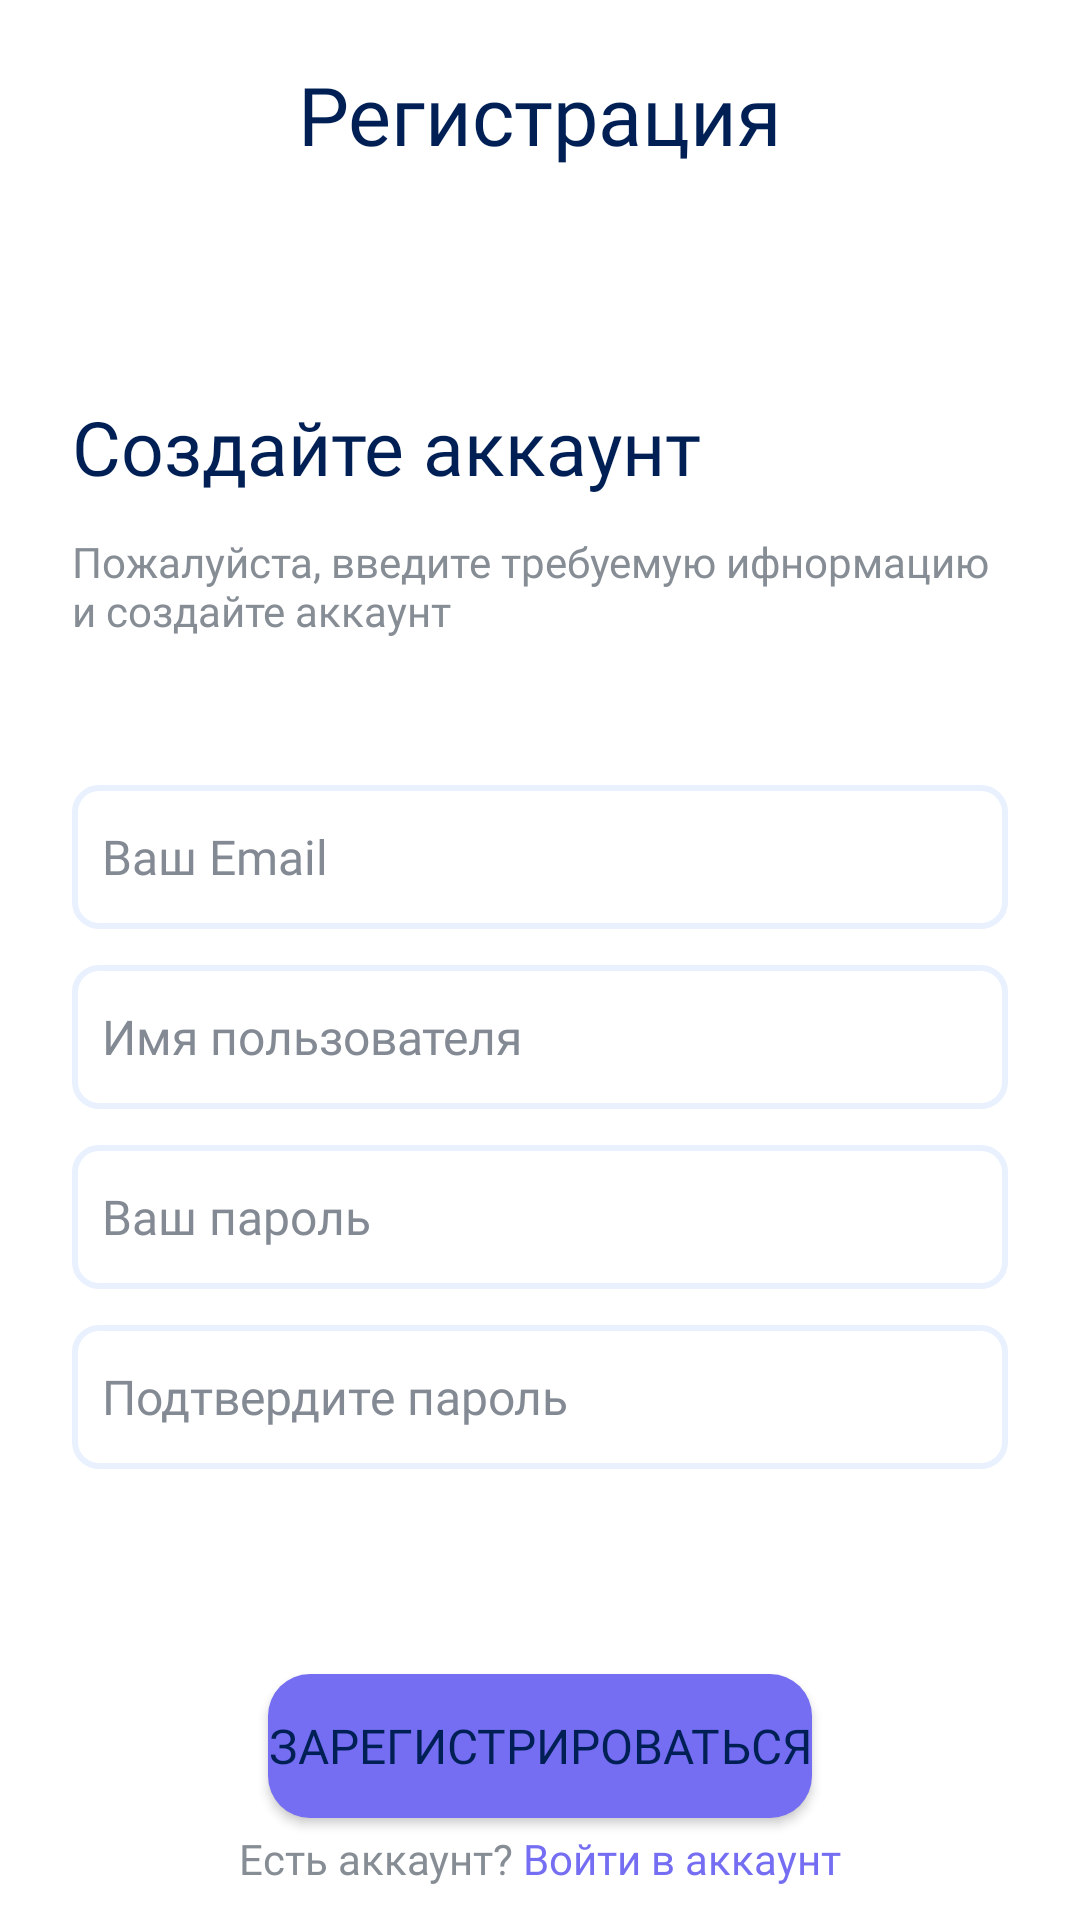

Write the Android layout XML for this screen, with the resource values it uses.
<!-- AndroidManifest.xml: application theme Theme.LibreReaderApp -->
<!-- res/layout/fragment_registration.xml -->
<?xml version="1.0" encoding="utf-8"?>
<androidx.constraintlayout.widget.ConstraintLayout xmlns:android="http://schemas.android.com/apk/res/android"
    xmlns:app="http://schemas.android.com/apk/res-auto"
    xmlns:tools="http://schemas.android.com/tools"
    android:layout_width="match_parent"
    android:layout_height="match_parent"
    tools:context=".fragments.regauth.RegistrationFragment">


    <TextView
        android:id="@+id/bigHeader"
        android:layout_width="wrap_content"
        android:layout_height="wrap_content"
        android:layout_marginTop="20dp"
        android:fontFamily="@font/poppins_semibold"
        android:text="@string/reg_header"
        android:textSize="27sp"
        app:layout_constraintEnd_toEndOf="parent"
        app:layout_constraintStart_toStartOf="parent"
        app:layout_constraintTop_toTopOf="parent" />

    <TextView
        android:id="@+id/reg_header"
        android:layout_width="wrap_content"
        android:layout_height="wrap_content"
        android:layout_marginStart="24dp"
        android:layout_marginTop="76dp"
        android:fontFamily="@font/poppins_semibold"
        android:text="@string/reg_page_header"
        android:textSize="25sp"
        app:layout_constraintEnd_toEndOf="parent"
        app:layout_constraintHorizontal_bias="0.0"
        app:layout_constraintStart_toStartOf="parent"
        app:layout_constraintTop_toBottomOf="@+id/bigHeader" />

    <TextView
        android:id="@+id/help"
        android:layout_width="0dp"
        android:layout_height="wrap_content"
        android:layout_marginStart="24dp"
        android:layout_marginTop="12dp"
        android:layout_marginEnd="24dp"
        android:fontFamily="@font/poppins"
        android:text="@string/registration_text"
        android:textColor="@color/instruction_color"
        android:textSize="14sp"
        app:layout_constraintEnd_toEndOf="parent"
        app:layout_constraintHorizontal_bias="0.0"
        app:layout_constraintStart_toStartOf="parent"
        app:layout_constraintTop_toBottomOf="@+id/reg_header" />

    <EditText
        android:id="@+id/reg_email"
        android:layout_width="0dp"
        android:layout_height="48sp"
        android:layout_marginStart="24dp"
        android:layout_marginTop="96dp"
        android:layout_marginEnd="24dp"
        android:background="@drawable/reglog_fields"
        android:ems="10"
        android:fontFamily="@font/poppins"
        android:hint="@string/email_hint"
        android:inputType="textEmailAddress"
        android:paddingStart="10sp"
        android:paddingEnd="10sp"
        android:textSize="16sp"
        app:layout_constraintEnd_toEndOf="parent"
        app:layout_constraintHorizontal_bias="0.0"
        app:layout_constraintStart_toStartOf="parent"
        app:layout_constraintTop_toBottomOf="@+id/reg_header" />

    <EditText
        android:id="@+id/reg_username"
        android:layout_width="0dp"
        android:layout_height="48sp"
        android:layout_marginStart="24dp"
        android:layout_marginTop="12dp"
        android:layout_marginEnd="24dp"
        android:background="@drawable/reglog_fields"
        android:ems="10"
        android:fontFamily="@font/poppins"
        android:hint="@string/username_hint"
        android:inputType="text"
        android:paddingStart="10sp"
        android:paddingEnd="10sp"
        android:textSize="16sp"
        app:layout_constraintEnd_toEndOf="parent"
        app:layout_constraintHorizontal_bias="0.0"
        app:layout_constraintStart_toStartOf="parent"
        app:layout_constraintTop_toBottomOf="@+id/reg_email" />

    <EditText
        android:id="@+id/reg_password"
        android:layout_width="0dp"
        android:layout_height="48sp"
        android:layout_marginStart="24dp"
        android:layout_marginTop="12dp"
        android:layout_marginEnd="24dp"
        android:background="@drawable/reglog_fields"
        android:ems="10"
        android:fontFamily="@font/poppins"
        android:hint="@string/password_hint"
        android:inputType="textPassword"
        android:paddingStart="10sp"
        android:paddingEnd="10sp"
        android:textSize="16sp"
        app:layout_constraintEnd_toEndOf="parent"
        app:layout_constraintHorizontal_bias="0.0"
        app:layout_constraintStart_toStartOf="parent"
        app:layout_constraintTop_toBottomOf="@+id/reg_username" />

    <EditText
        android:id="@+id/reg_conf_password"
        android:layout_width="0dp"
        android:layout_height="48sp"
        android:layout_marginStart="24dp"
        android:layout_marginTop="12dp"
        android:layout_marginEnd="24dp"
        android:background="@drawable/reglog_fields"
        android:ems="10"
        android:fontFamily="@font/poppins"
        android:hint="@string/conf_password_hint"
        android:inputType="textPassword"
        android:paddingStart="10sp"
        android:paddingEnd="10sp"
        android:textSize="16sp"
        app:layout_constraintEnd_toEndOf="parent"
        app:layout_constraintHorizontal_bias="0.0"
        app:layout_constraintStart_toStartOf="parent"
        app:layout_constraintTop_toBottomOf="@+id/reg_password" />

    <Button
        android:id="@+id/reg_button"
        style="@style/Widget.AppCompat.Button"
        app:cornerRadius="@null"
        app:layout_constraintBottom_toBottomOf="parent"
        app:layout_constraintEnd_toEndOf="parent"
        app:layout_constraintStart_toStartOf="parent"
        app:layout_constraintTop_toBottomOf="@+id/reg_conf_password"
        app:layout_constraintVertical_bias="0.006"
        android:layout_width="wrap_content"
        android:layout_height="wrap_content"
        android:layout_marginTop="68dp"
        android:background="@drawable/rounded_button"
        android:fontFamily="@font/poppins_medium"
        android:text="@string/reg_button"
        android:textSize="16sp" />

    <TextView
        android:id="@+id/redirection_text"
        android:layout_width="wrap_content"
        android:layout_height="wrap_content"
        android:fontFamily="@font/poppins"
        android:text="@string/signin_redirect"
        android:textColor="@color/instruction_color"
        android:textSize="14sp"
        app:layout_constraintBottom_toBottomOf="parent"
        app:layout_constraintEnd_toStartOf="@+id/toSignIn"
        app:layout_constraintHorizontal_bias="0.5"
        app:layout_constraintHorizontal_chainStyle="packed"
        app:layout_constraintStart_toStartOf="parent"
        app:layout_constraintTop_toBottomOf="@+id/reg_button"
        app:layout_constraintVertical_bias="0.265" />

    <TextView
        android:id="@+id/toSignIn"
        android:layout_width="wrap_content"
        android:layout_height="wrap_content"
        android:layout_marginStart="3dp"
        android:fontFamily="@font/poppins_semibold"
        android:text="@string/signin_link"
        android:textColor="@color/clickable_element"
        android:textSize="14sp"
        app:layout_constraintBottom_toBottomOf="parent"
        app:layout_constraintEnd_toEndOf="parent"
        app:layout_constraintHorizontal_bias="0.0"
        app:layout_constraintStart_toEndOf="@+id/redirection_text"
        app:layout_constraintTop_toBottomOf="@+id/reg_button"
        app:layout_constraintVertical_bias="0.267" />

</androidx.constraintlayout.widget.ConstraintLayout>
<!-- resources referenced by this layout -->
<resources>
  <color name="clickable_element">#756EF3</color>
  <color name="instruction_color">#868D95</color>
  <!-- drawable reglog_fields (drawable) -->
  <?xml version="1.0" encoding="utf-8"?>
  <selector xmlns:android="http://schemas.android.com/apk/res/android">
      <item android:state_focused="true">
          <shape android:shape="rectangle">
              <solid android:color="#FFFFFF"/> 
              <corners android:radius="8sp"/> 
              <stroke
                  android:width="2dp"
                  android:color="@color/clickable_element"/> 
          </shape>
      </item>
      <item>
          <shape android:shape="rectangle">
              <solid android:color="#FFFFFF"/> 
              <corners android:radius="8sp"/> 
              <stroke
                  android:width="2sp"
                  android:color="@color/reglog_fields_corner"/> 
          </shape>
      </item>
  </selector>
  <!-- drawable rounded_button (drawable) -->
  <?xml version="1.0" encoding="utf-8"?>
  <selector xmlns:android="http://schemas.android.com/apk/res/android">
      <item android:state_pressed="true">
          <shape android:shape="rectangle">
              <solid android:color="#765761"/> 
              <corners android:radius="14sp"/> 
          </shape>
      </item>
      <item>
          <shape android:layout_width="wrap_content" android:shape="rectangle">
              <solid android:color="@color/clickable_element" />
              <corners android:radius="14sp" /> 
          </shape>
      </item>
  </selector>
  <string name="conf_password_hint">Подтвердите пароль</string>
  <string name="email_hint">Ваш Email</string>
  <string name="password_hint">Ваш пароль</string>
  <string name="reg_button">Зарегистрироваться</string>
  <string name="reg_header">Регистрация</string>
  <string name="reg_page_header">Создайте аккаунт</string>
  <string name="registration_text">Пожалуйста, введите требуемую ифнормацию и создайте аккаунт</string>
  <string name="signin_link">Войти в аккаунт</string>
  <string name="signin_redirect">Есть аккаунт?</string>
  <string name="username_hint">Имя пользователя</string>
  <style name="Theme.LibreReaderApp" parent="Base.Theme.LibreReaderApp" />
  <color name="reglog_fields_corner">#E9F1FF</color>
  <style name="Base.Theme.LibreReaderApp" parent="Theme.Material3.DayNight.NoActionBar">
          
          
          <item name="android:windowBackground">@color/white</item>
          <item name="android:textColor">@color/light_text</item>
          <item name="android:textColorHint">@color/light_hints</item>
      </style>
  <color name="white">#FFFFFFFF</color>
  <color name="light_text">#002055</color>
  <color name="light_hints">#848A94</color>
</resources>
